Image classification data set "data_heatmap" (josean9/Caso1.-Detecci-n-de-melanomas on GitHub). Class labels (2): benign, malignant.

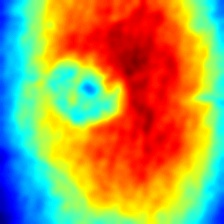
Label: benign

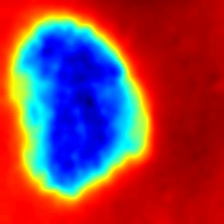
Label: malignant

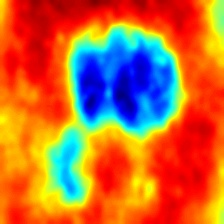
Label: benign

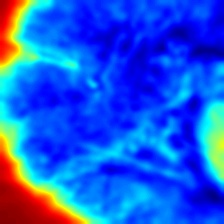
Label: malignant

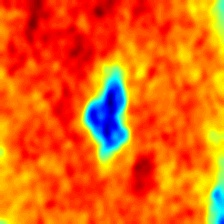
Label: benign

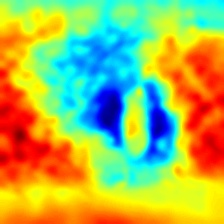
Label: malignant
